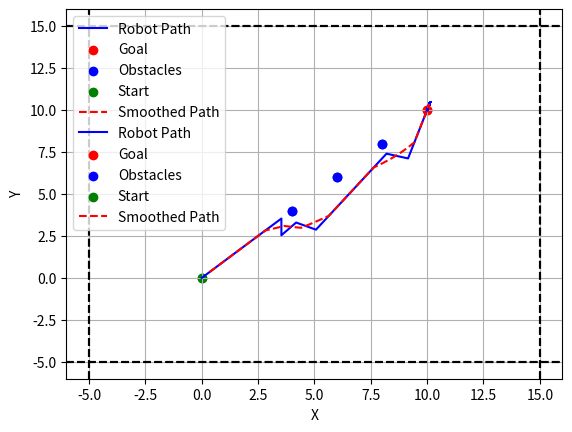

This figure's Python source:
import numpy as np
import matplotlib.pyplot as plt


class RobotNavigation:
    def __init__(self):
        """
        RobotNavigation 클래스 초기화
        """
        self.start = None
        self.goal = None
        self.obstacles = None
        self.x_min = None
        self.x_max = None
        self.y_min = None
        self.y_max = None
        self.robot_position = None  # 로봇 현재 위치

        # APF 관련 파라미터
        self.attractive_gain = 1.0
        self.repulsive_gain = 1.0
        self.obstacle_radius = 1.0
        self.obstacle_strength = 10.0

    def initialize(self, start, goal, obstacles, x_min, x_max, y_min, y_max):
        """초기값 설정 및 로봇 위치 초기화"""
        self.start = np.array(start, dtype=np.float64)
        self.goal = np.array(goal, dtype=np.float64)
        self.obstacles = np.array(obstacles, dtype=np.float64)
        self.x_min, self.x_max = x_min, x_max
        self.y_min, self.y_max = y_min, y_max
        if self.robot_position is None:  # 처음 실행할 때만 초기화
            self.robot_position = self.start.copy()

    def apf_fuzzy_navigation(self):
        """
        APF 기반의 장애물 회피 경로 생성
        :return: steering_angle, attractive_potential, fuzzy_factor
        """
        delta_pos = self.goal - self.robot_position
        distance_to_goal = np.linalg.norm(delta_pos)
        attractive_potential = self.attractive_gain * distance_to_goal

        repulsive_potential = 0.0
        steering_angle = np.arctan2(delta_pos[1], delta_pos[0])

        for obs in self.obstacles:
            dist_to_obstacle = np.linalg.norm(self.robot_position - obs)

            if dist_to_obstacle < self.obstacle_radius:
                repulsive_potential += self.obstacle_strength * (
                    1.0 / dist_to_obstacle - 1.0 / self.obstacle_radius
                )
                steering_angle += np.arctan2(
                    self.robot_position[1] - obs[1], self.robot_position[0] - obs[0]
                )

        fuzzy_factor = 1.0 / (1.0 + np.exp(-repulsive_potential))  # Fuzzy 로직 적용

        return steering_angle, attractive_potential, fuzzy_factor

    def navigate(self, steps=100):
        """
        로봇이 목표로 가는 경로 탐색
        :param steps: 이동 횟수
        :return: 로봇 경로, 부드러운 경로
        """
        if self.robot_position is None:
            raise ValueError("초기화되지 않았습니다. initialize()를 먼저 호출하세요.")

        robot_trajectory = [self.robot_position.copy()]

        for _ in range(steps):
            steering_angle, _, fuzzy_factor = self.apf_fuzzy_navigation()

            move_vector = np.array(
                [np.cos(steering_angle), np.sin(steering_angle)], dtype=np.float64
            )
            self.robot_position += move_vector * fuzzy_factor

            # 직사각형 구역 제한
            self.robot_position[0] = np.clip(
                self.robot_position[0], self.x_min, self.x_max
            )
            self.robot_position[1] = np.clip(
                self.robot_position[1], self.y_min, self.y_max
            )

            robot_trajectory.append(self.robot_position.copy())

        smoothed_trajectory = self.moving_average_path(robot_trajectory, window_size=5)

        return np.array(robot_trajectory), smoothed_trajectory

    def moving_average_path(self, trajectory, window_size=15):
        """경로를 부드럽게 만드는 함수"""
        smoothed_trajectory = []
        for i in range(len(trajectory)):
            start_idx = max(0, i - window_size // 2)
            end_idx = min(len(trajectory), i + window_size // 2 + 1)
            window = trajectory[start_idx:end_idx]
            smoothed_trajectory.append(np.mean(window, axis=0))
        return np.array(smoothed_trajectory)

    def plot_trajectory(self, robot_trajectory, smoothed_trajectory):
        """경로 시각화"""
        plt.plot(
            robot_trajectory[:, 0],
            robot_trajectory[:, 1],
            label="Robot Path",
            color="b",
        )
        plt.scatter(self.goal[0], self.goal[1], c="red", label="Goal")
        plt.scatter(
            self.obstacles[:, 0], self.obstacles[:, 1], c="blue", label="Obstacles"
        )
        plt.scatter(self.start[0], self.start[1], c="green", label="Start")

        plt.axvline(x=self.x_min, color="black", linestyle="--")
        plt.axvline(x=self.x_max, color="black", linestyle="--")
        plt.axhline(y=self.y_min, color="black", linestyle="--")
        plt.axhline(y=self.y_max, color="black", linestyle="--")

        plt.plot(
            smoothed_trajectory[:, 0],
            smoothed_trajectory[:, 1],
            label="Smoothed Path",
            linestyle="--",
            color="red",
        )

        plt.xlabel("X")
        plt.ylabel("Y")
        plt.legend()
        plt.grid(True)
        plt.show()


def main():
    start = [0.0, 0.0]
    goal = [10.0, 10.0]
    obstacles = [[4, 4], [6, 6], [8, 8]]
    x_min, x_max, y_min, y_max = -5, 15, -5, 15

    robot_nav = RobotNavigation()
    robot_nav.initialize(start, goal, obstacles, x_min, x_max, y_min, y_max)

    # 첫 번째 탐색
    robot_trajectory, smoothed_trajectory = robot_nav.navigate(steps=100)
    robot_nav.plot_trajectory(robot_trajectory, smoothed_trajectory)

    # 두 번째 탐색 (이전 위치에서 이어서 진행됨)
    robot_trajectory, smoothed_trajectory = robot_nav.navigate(steps=10)
    robot_nav.plot_trajectory(robot_trajectory, smoothed_trajectory)


if __name__ == "__main__":
    main()
